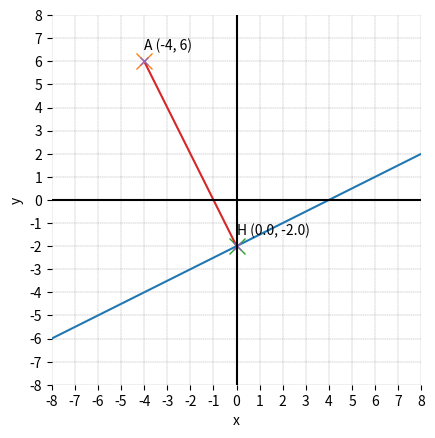

Reproduce this figure in Python.
import matplotlib.pyplot as plt
import numpy as np


def dist(a, b, c, x_A, y_A):
    dist_AH = np.abs(a * x_A + b * y_A + c) / np.sqrt(a ** 2 + b ** 2)

    x_H = (b * (b * x_A - a * y_A) - a * c) / (a ** 2 + b ** 2)
    y_H = (a * (-b * x_A + a * y_A) - b * c) / (a ** 2 + b ** 2)
    return x_H, y_H, dist_AH


x_A = -4
y_A = 6

a = 1
b = -2
c = -4

x_array = np.linspace(-8, 8, 10)
y_array = -a / b * x_array - c / b

x_H, y_H, dist_AH = dist(a, b, c, x_A, y_A)

fig, ax = plt.subplots()

plt.plot(x_array, y_array)

plt.plot(x_A, y_A, 'x', markersize=12)

plt.plot(x_H, y_H, 'x', markersize=12)

x_points = [x_A, x_H]
y_points = [y_A, y_H]

plt.plot(x_points, y_points)

labels = ['A', 'H']

plt.plot(x_points, y_points, 'x')

for label, i, j in zip(labels, x_points, y_points):
    plt.text(i, j + 0.5, label + ' ({}, {})'.format(i, j))

plt.xlabel('x')
plt.ylabel('y')
plt.axhline(y=0, color='k', linestyle='-')
plt.axvline(x=0, color='k', linestyle='-')
plt.xticks(np.arange(-8, 8 + 1, step=1))
plt.yticks(np.arange(-8, 8 + 1, step=1))
plt.axis('scaled')

ax.set_xlim(-8, 8)
ax.set_ylim(-8, 8)
ax.spines['top'].set_visible(False)
ax.spines['right'].set_visible(False)
ax.spines['bottom'].set_visible(False)
ax.spines['left'].set_visible(False)

ax.grid(linestyle='--', linewidth=0.25, color=[0.5, 0.5, 0.5])
